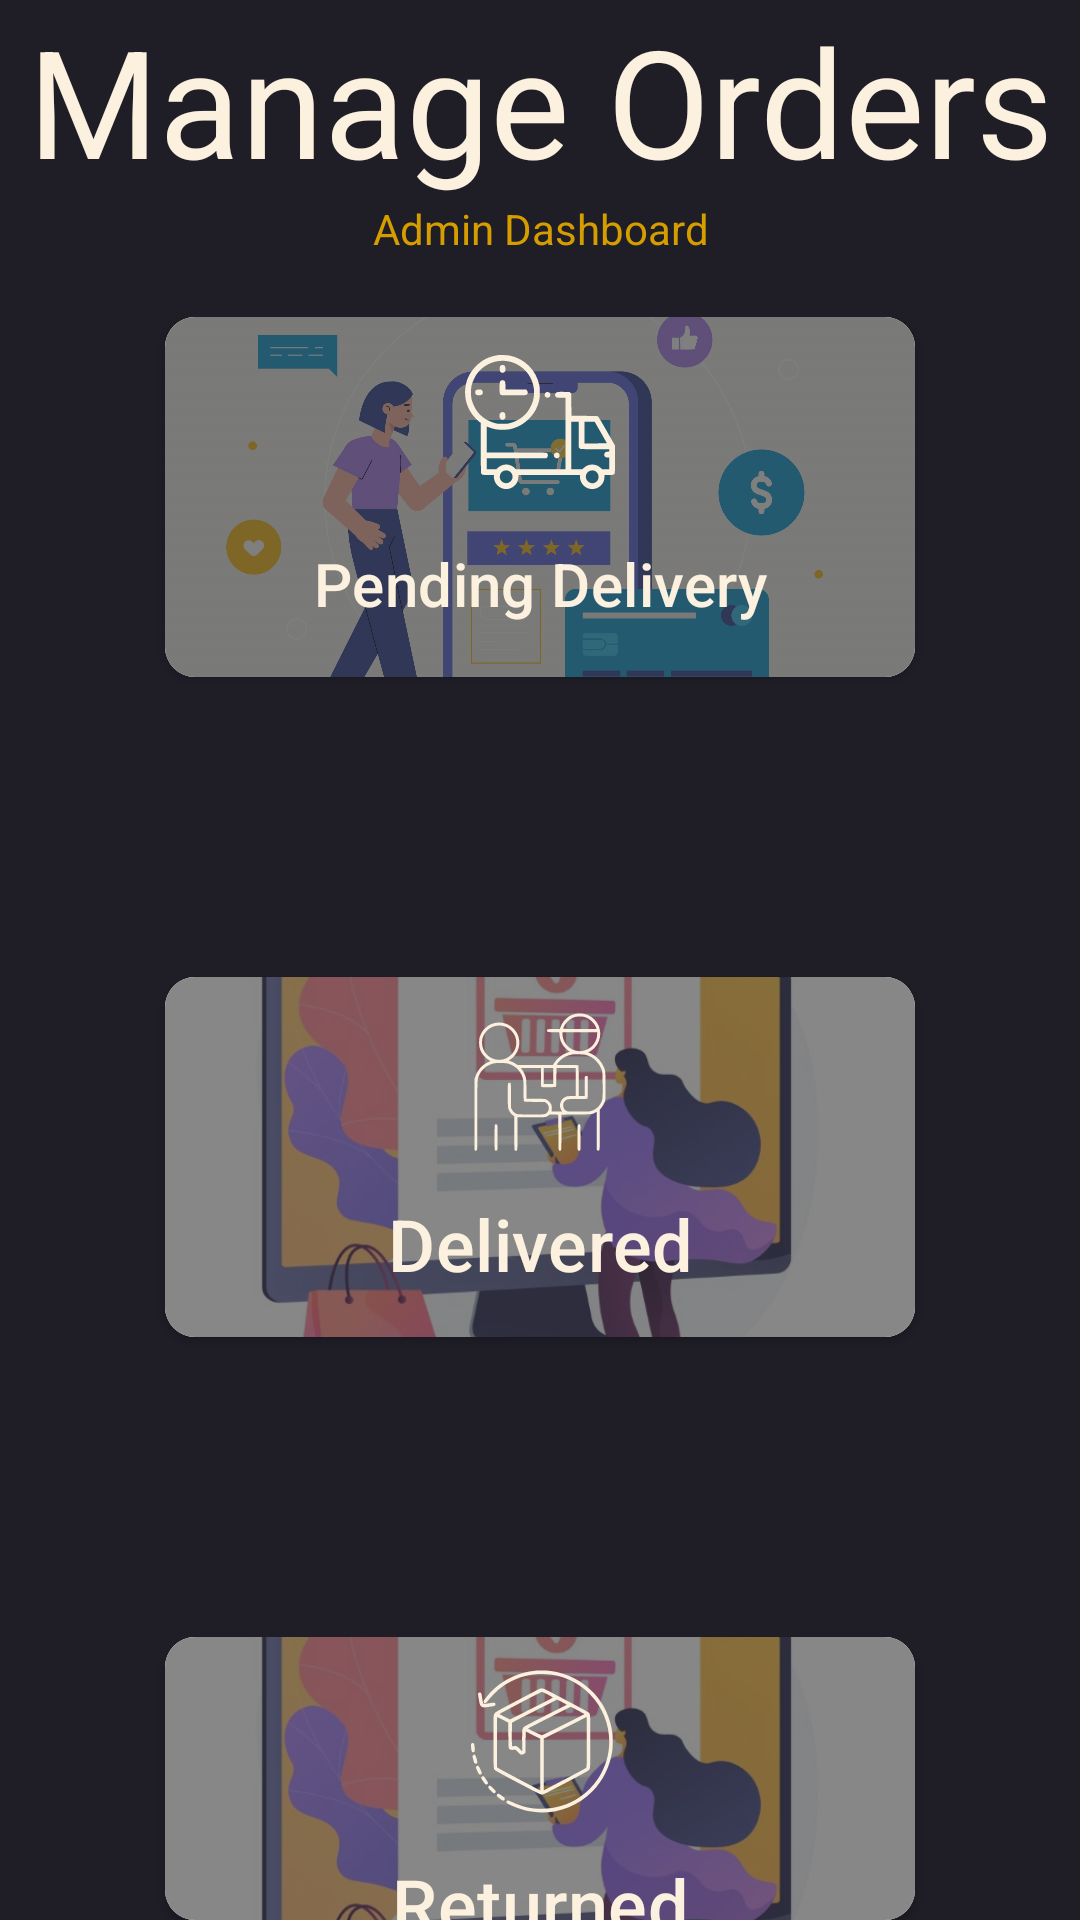

Reconstruct the res/layout file that produces this screen, plus the resources it refers to.
<!-- AndroidManifest.xml: application theme Theme.RentAToy -->
<!-- res/layout/activity_admin_manage_approved_orders.xml -->
<?xml version="1.0" encoding="utf-8"?>
<LinearLayout   xmlns:android="http://schemas.android.com/apk/res/android"
    xmlns:app="http://schemas.android.com/apk/res-auto"
    xmlns:tools="http://schemas.android.com/tools"
    android:layout_width="match_parent"
    android:layout_height="match_parent"
    tools:context=".AdminManageApprovedOrders"
    android:orientation="vertical"
    android:background="@color/secondary"
    >

    <TextView
        android:layout_width="match_parent"
        android:layout_height="wrap_content"
        android:gravity="center_horizontal"
        android:text="Manage Orders"
        android:textColor="@color/primaryText"
        android:textSize="50sp" />
    <TextView
        android:layout_width="match_parent"
        android:layout_height="wrap_content"
        android:text="Admin Dashboard"
        android:textColor="@color/primary"
        android:gravity="center"/>
    <LinearLayout
        android:layout_width="match_parent"
        android:layout_height="wrap_content"
        android:layout_marginTop="20dp"
        android:gravity="center_horizontal"
        android:layout_gravity="center"
        android:orientation="vertical">
        <androidx.cardview.widget.CardView
            app:cardCornerRadius="10dp"
            android:layout_width="wrap_content"
            android:layout_height="wrap_content">
            <FrameLayout
                android:layout_width="250dp"
                android:layout_height="120dp">

                <ImageView
                    android:layout_width="250dp"
                    android:layout_height="120dp"
                    android:scaleType="centerCrop"
                    android:src="@drawable/_889659"/>
                <View
                    android:layout_width="match_parent"
                    android:layout_height="match_parent"
                    android:background="#9F323232"
                    />
                <com.google.android.material.button.MaterialButton
                    android:id="@+id/btnDeliveryPending"
                    android:layout_width="250dp"
                    android:layout_height="120dp"
                    android:drawableTop="@drawable/delivery_pending"
                    android:drawableTint="@color/primaryText"
                    android:text="Pending Delivery"
                    android:backgroundTint="#0000"
                    android:textSize="20dp"
                    app:cornerRadius="10dp"
                    android:textColor="@color/primaryText"
                    />
            </FrameLayout>
        </androidx.cardview.widget.CardView>
        <androidx.cardview.widget.CardView
            android:layout_marginTop="100dp"
            app:cardCornerRadius="10dp"
            android:layout_width="wrap_content"
            android:layout_height="wrap_content">
            <FrameLayout
                android:layout_width="250dp"
                android:layout_height="120dp">

                <ImageView
                    android:layout_width="250dp"
                    android:layout_height="120dp"
                    android:scaleType="centerCrop"
                    android:src="@drawable/wavy_bus_26"/>
                <View
                    android:layout_width="match_parent"
                    android:layout_height="match_parent"
                    android:background="#95333333"
                    />
                <com.google.android.material.button.MaterialButton
                    android:drawableTop="@drawable/delivery_box"
                    android:drawableTint="@color/primaryText"
                    android:layout_width="250dp"
                    android:layout_height="120dp"
                    android:id="@+id/btnDelivered"
                    android:text="Delivered"
                    android:textSize="24dp"
                    app:cornerRadius="10dp"


                    android:textColor="@color/primaryText"
                    android:backgroundTint="#0000"
                    />
            </FrameLayout>
        </androidx.cardview.widget.CardView>

        <androidx.cardview.widget.CardView
            android:layout_marginTop="100dp"
            app:cardCornerRadius="10dp"
            android:layout_width="wrap_content"
            android:layout_height="wrap_content">
            <FrameLayout
                android:layout_width="250dp"
                android:layout_height="120dp">

                <ImageView
                    android:layout_width="250dp"
                    android:layout_height="120dp"
                    android:scaleType="centerCrop"
                    android:src="@drawable/wavy_bus_26"/>
                <View
                    android:layout_width="match_parent"
                    android:layout_height="match_parent"
                    android:background="#95333333"
                    />
                <com.google.android.material.button.MaterialButton
                    android:drawableTop="@drawable/return_box"
                    android:drawableTint="@color/primaryText"
                    android:layout_width="250dp"
                    android:layout_height="120dp"
                    android:id="@+id/btnReturned"
                    android:text="Returned"
                    android:textSize="24dp"
                    app:cornerRadius="10dp"

                    android:textColor="@color/primaryText"
                    android:backgroundTint="#0000"
                    />
            </FrameLayout>
        </androidx.cardview.widget.CardView>


    </LinearLayout>

</LinearLayout>
<!-- resources referenced by this layout -->
<resources>
  <color name="primary">#d59d00</color>
  <color name="primaryText">#fcf1df</color>
  <color name="secondary">#1f1e27</color>
  <!-- drawable _889659: jpg bitmap (drawable, 300237 bytes) -->
  <!-- drawable delivery_box: vector/xml drawable (drawable, 4494 chars, omitted) -->
  <!-- drawable delivery_pending: vector/xml drawable (drawable, 4170 chars, omitted) -->
  <!-- drawable return_box: vector/xml drawable (drawable, 4662 chars, omitted) -->
  <!-- drawable wavy_bus_26: jpg bitmap (drawable, 47338 bytes) -->
  <style name="Theme.RentAToy" parent="Base.Theme.RentAToy" />
  <style name="Base.Theme.RentAToy" parent="Theme.Material3.Light">
  
  
      
           <item name="colorPrimary">@color/primary</item>
  
      </style>
</resources>
